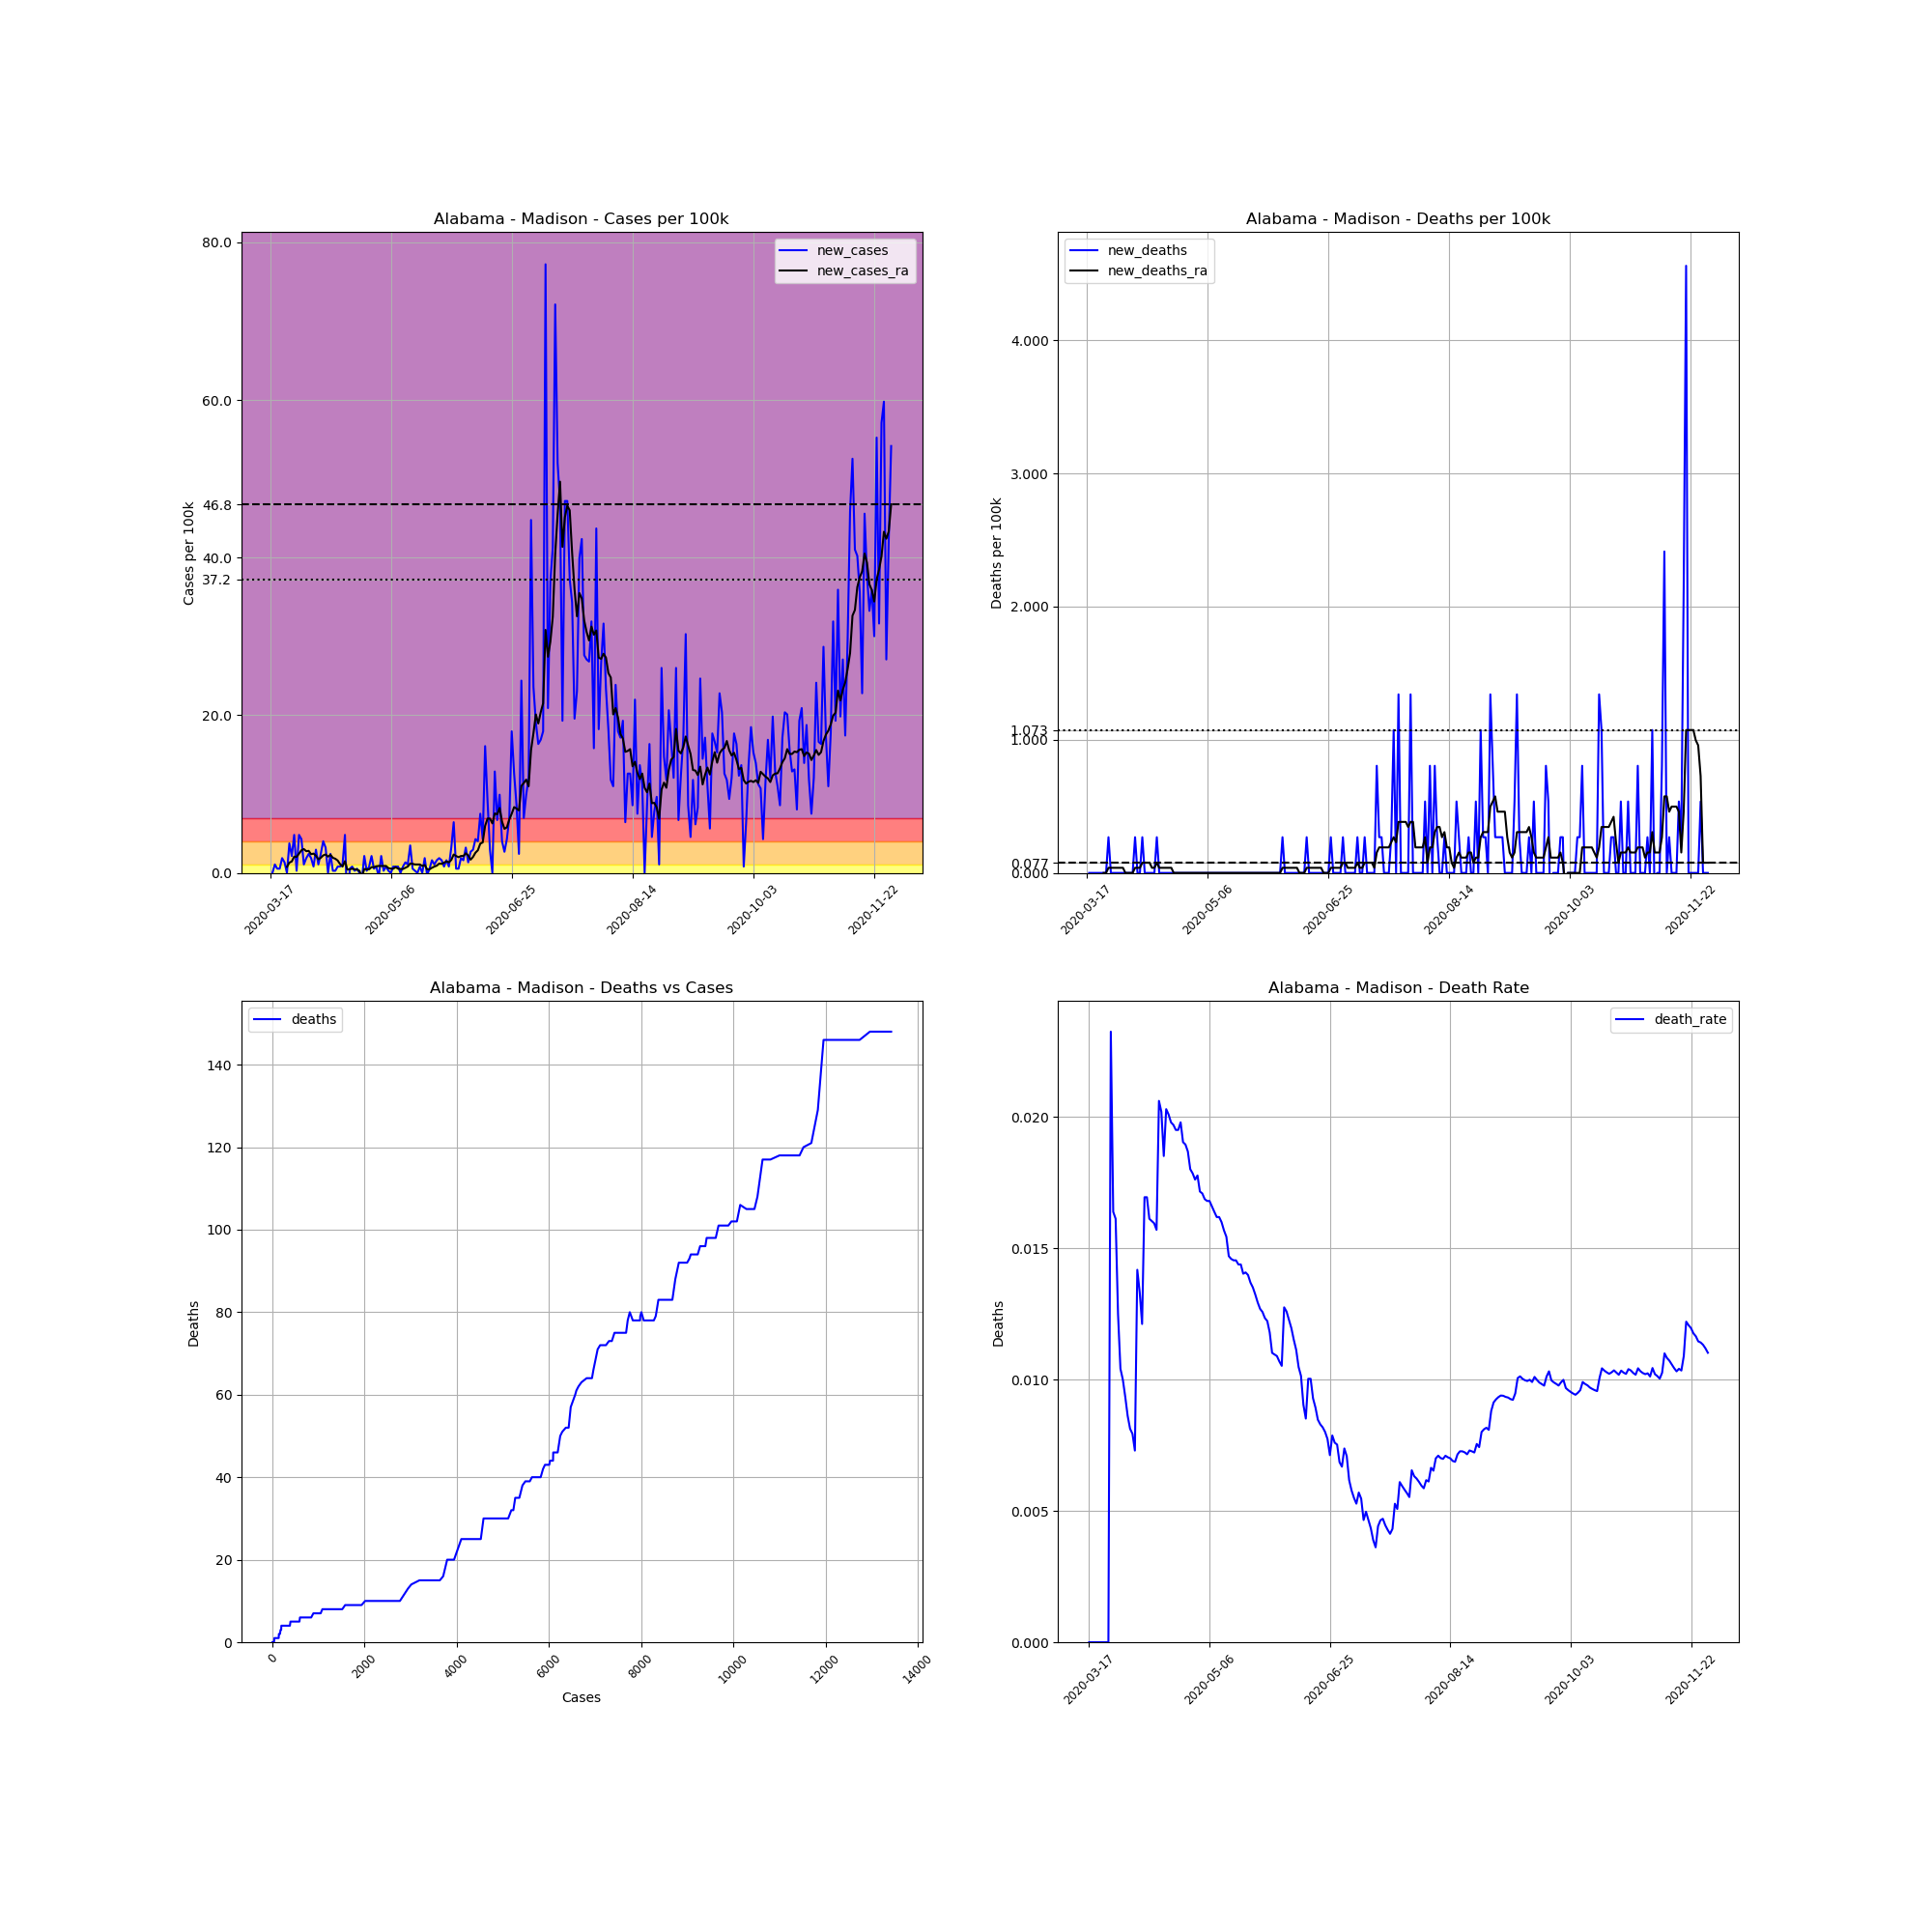

Data behind this chart, as committed beside it:
, date, county, state, fips, cases, deaths, COUNTY, STNAME, CTYNAME, POPESTIMATE2019, cases_per_100k, deaths_per_100k, death_rate, new_cases, new_deaths, new_cases_ra, new_deaths_ra
123647, 2020-03-17, Madison, Alabama, 1089, 1, 0.0, 89, Alabama, Madison, 372909, 0.2682, 0.0, 0.0, , , , 
123648, 2020-03-18, Madison, Alabama, 1089, 1, 0.0, 89, Alabama, Madison, 372909, 0.2682, 0.0, 0.0, 0.0, 0.0, , 
123649, 2020-03-19, Madison, Alabama, 1089, 5, 0.0, 89, Alabama, Madison, 372909, 1.341, 0.0, 0.0, 1.073, 0.0, , 
123650, 2020-03-20, Madison, Alabama, 1089, 7, 0.0, 89, Alabama, Madison, 372909, 1.877, 0.0, 0.0, 0.5363, 0.0, , 
123651, 2020-03-21, Madison, Alabama, 1089, 9, 0.0, 89, Alabama, Madison, 372909, 2.413, 0.0, 0.0, 0.5363, 0.0, , 
123652, 2020-03-22, Madison, Alabama, 1089, 16, 0.0, 89, Alabama, Madison, 372909, 4.291, 0.0, 0.0, 1.877, 0.0, , 
123653, 2020-03-23, Madison, Alabama, 1089, 21, 0.0, 89, Alabama, Madison, 372909, 5.631, 0.0, 0.0, 1.341, 0.0, , 
123654, 2020-03-24, Madison, Alabama, 1089, 21, 0.0, 89, Alabama, Madison, 372909, 5.631, 0.0, 0.0, 0.0, 0.0, 0.7662, 0.0
123655, 2020-03-25, Madison, Alabama, 1089, 35, 0.0, 89, Alabama, Madison, 372909, 9.386, 0.0, 0.0, 3.754, 0.0, 1.303, 0.0
123656, 2020-03-26, Madison, Alabama, 1089, 43, 1.0, 89, Alabama, Madison, 372909, 11.53, 0.2682, 0.02326, 2.145, 0.2682, 1.456, 0.03831
123657, 2020-03-27, Madison, Alabama, 1089, 61, 1.0, 89, Alabama, Madison, 372909, 16.36, 0.2682, 0.01639, 4.827, 0.0, 2.069, 0.03831
123658, 2020-03-28, Madison, Alabama, 1089, 62, 1.0, 89, Alabama, Madison, 372909, 16.63, 0.2682, 0.01613, 0.2682, 0.0, 2.03, 0.03831
123659, 2020-03-29, Madison, Alabama, 1089, 80, 1.0, 89, Alabama, Madison, 372909, 21.45, 0.2682, 0.0125, 4.827, 0.0, 2.452, 0.03831
123660, 2020-03-30, Madison, Alabama, 1089, 96, 1.0, 89, Alabama, Madison, 372909, 25.74, 0.2682, 0.01042, 4.291, 0.0, 2.873, 0.03831
123661, 2020-03-31, Madison, Alabama, 1089, 100, 1.0, 89, Alabama, Madison, 372909, 26.82, 0.2682, 0.01, 1.073, 0.0, 3.026, 0.03831
123662, 2020-04-01, Madison, Alabama, 1089, 107, 1.0, 89, Alabama, Madison, 372909, 28.69, 0.2682, 0.009346, 1.877, 0.0, 2.758, 0.03831
123663, 2020-04-02, Madison, Alabama, 1089, 116, 1.0, 89, Alabama, Madison, 372909, 31.11, 0.2682, 0.008621, 2.413, 0.0, 2.797, 0.0
123664, 2020-04-03, Madison, Alabama, 1089, 123, 1.0, 89, Alabama, Madison, 372909, 32.98, 0.2682, 0.00813, 1.877, 0.0, 2.375, 0.0
123665, 2020-04-04, Madison, Alabama, 1089, 126, 1.0, 89, Alabama, Madison, 372909, 33.79, 0.2682, 0.007937, 0.8045, 0.0, 2.452, 0.0
123666, 2020-04-05, Madison, Alabama, 1089, 137, 1.0, 89, Alabama, Madison, 372909, 36.74, 0.2682, 0.007299, 2.95, 0.0, 2.184, 0.0
123667, 2020-04-06, Madison, Alabama, 1089, 141, 2.0, 89, Alabama, Madison, 372909, 37.81, 0.5363, 0.01418, 1.073, 0.2682, 1.724, 0.03831
123668, 2020-04-07, Madison, Alabama, 1089, 150, 2.0, 89, Alabama, Madison, 372909, 40.22, 0.5363, 0.01333, 2.413, 0.0, 1.915, 0.03831
123669, 2020-04-08, Madison, Alabama, 1089, 165, 2.0, 89, Alabama, Madison, 372909, 44.25, 0.5363, 0.01212, 4.022, 0.0, 2.222, 0.03831
123670, 2020-04-09, Madison, Alabama, 1089, 177, 3.0, 89, Alabama, Madison, 372909, 47.46, 0.8045, 0.01695, 3.218, 0.2682, 2.337, 0.07662
123671, 2020-04-10, Madison, Alabama, 1089, 177, 3.0, 89, Alabama, Madison, 372909, 47.46, 0.8045, 0.01695, 0.0, 0.0, 2.069, 0.07662
123672, 2020-04-11, Madison, Alabama, 1089, 186, 3.0, 89, Alabama, Madison, 372909, 49.88, 0.8045, 0.01613, 2.413, 0.0, 2.299, 0.07662
123673, 2020-04-12, Madison, Alabama, 1089, 187, 3.0, 89, Alabama, Madison, 372909, 50.15, 0.8045, 0.01604, 0.2682, 0.0, 1.915, 0.07662
123674, 2020-04-13, Madison, Alabama, 1089, 188, 3.0, 89, Alabama, Madison, 372909, 50.41, 0.8045, 0.01596, 0.2682, 0.0, 1.801, 0.03831
123675, 2020-04-14, Madison, Alabama, 1089, 191, 3.0, 89, Alabama, Madison, 372909, 51.22, 0.8045, 0.01571, 0.8045, 0.0, 1.571, 0.03831
123676, 2020-04-15, Madison, Alabama, 1089, 194, 4.0, 89, Alabama, Madison, 372909, 52.02, 1.073, 0.02062, 0.8045, 0.2682, 1.111, 0.07662
123677, 2020-04-16, Madison, Alabama, 1089, 198, 4.0, 89, Alabama, Madison, 372909, 53.1, 1.073, 0.0202, 1.073, 0.0, 0.8045, 0.03831
123678, 2020-04-17, Madison, Alabama, 1089, 216, 4.0, 89, Alabama, Madison, 372909, 57.92, 1.073, 0.01852, 4.827, 0.0, 1.494, 0.03831
123679, 2020-04-18, Madison, Alabama, 1089, 197, 4.0, 89, Alabama, Madison, 372909, 52.83, 1.073, 0.0203, -5.095, 0.0, 0.4214, 0.03831
123680, 2020-04-19, Madison, Alabama, 1089, 199, 4.0, 89, Alabama, Madison, 372909, 53.36, 1.073, 0.0201, 0.5363, 0.0, 0.4597, 0.03831
123681, 2020-04-20, Madison, Alabama, 1089, 202, 4.0, 89, Alabama, Madison, 372909, 54.17, 1.073, 0.0198, 0.8045, 0.0, 0.5363, 0.03831
123682, 2020-04-21, Madison, Alabama, 1089, 203, 4.0, 89, Alabama, Madison, 372909, 54.44, 1.073, 0.0197, 0.2682, 0.0, 0.4597, 0.03831
123683, 2020-04-22, Madison, Alabama, 1089, 205, 4.0, 89, Alabama, Madison, 372909, 54.97, 1.073, 0.01951, 0.5363, 0.0, 0.4214, 0.0
123684, 2020-04-23, Madison, Alabama, 1089, 205, 4.0, 89, Alabama, Madison, 372909, 54.97, 1.073, 0.01951, 0.0, 0.0, 0.2682, 0.0
123685, 2020-04-24, Madison, Alabama, 1089, 202, 4.0, 89, Alabama, Madison, 372909, 54.17, 1.073, 0.0198, -0.8045, 0.0, -0.5363, 0.0
123686, 2020-04-25, Madison, Alabama, 1089, 210, 4.0, 89, Alabama, Madison, 372909, 56.31, 1.073, 0.01905, 2.145, 0.0, 0.498, 0.0
123687, 2020-04-26, Madison, Alabama, 1089, 211, 4.0, 89, Alabama, Madison, 372909, 56.58, 1.073, 0.01896, 0.2682, 0.0, 0.4597, 0.0
123688, 2020-04-27, Madison, Alabama, 1089, 214, 4.0, 89, Alabama, Madison, 372909, 57.39, 1.073, 0.01869, 0.8045, 0.0, 0.4597, 0.0
123689, 2020-04-28, Madison, Alabama, 1089, 222, 4.0, 89, Alabama, Madison, 372909, 59.53, 1.073, 0.01802, 2.145, 0.0, 0.7279, 0.0
123690, 2020-04-29, Madison, Alabama, 1089, 224, 4.0, 89, Alabama, Madison, 372909, 60.07, 1.073, 0.01786, 0.5363, 0.0, 0.7279, 0.0
123691, 2020-04-30, Madison, Alabama, 1089, 227, 4.0, 89, Alabama, Madison, 372909, 60.87, 1.073, 0.01762, 0.8045, 0.0, 0.8428, 0.0
123692, 2020-05-01, Madison, Alabama, 1089, 225, 4.0, 89, Alabama, Madison, 372909, 60.34, 1.073, 0.01778, -0.5363, 0.0, 0.8811, 0.0
123693, 2020-05-02, Madison, Alabama, 1089, 233, 4.0, 89, Alabama, Madison, 372909, 62.48, 1.073, 0.01717, 2.145, 0.0, 0.8811, 0.0
123694, 2020-05-03, Madison, Alabama, 1089, 234, 4.0, 89, Alabama, Madison, 372909, 62.75, 1.073, 0.01709, 0.2682, 0.0, 0.8811, 0.0
123695, 2020-05-04, Madison, Alabama, 1089, 237, 4.0, 89, Alabama, Madison, 372909, 63.55, 1.073, 0.01688, 0.8045, 0.0, 0.8811, 0.0
123696, 2020-05-05, Madison, Alabama, 1089, 238, 4.0, 89, Alabama, Madison, 372909, 63.82, 1.073, 0.01681, 0.2682, 0.0, 0.6129, 0.0
123697, 2020-05-06, Madison, Alabama, 1089, 238, 4.0, 89, Alabama, Madison, 372909, 63.82, 1.073, 0.01681, 0.0, 0.0, 0.5363, 0.0
123698, 2020-05-07, Madison, Alabama, 1089, 241, 4.0, 89, Alabama, Madison, 372909, 64.63, 1.073, 0.0166, 0.8045, 0.0, 0.5363, 0.0
123699, 2020-05-08, Madison, Alabama, 1089, 244, 4.0, 89, Alabama, Madison, 372909, 65.43, 1.073, 0.01639, 0.8045, 0.0, 0.7279, 0.0
123700, 2020-05-09, Madison, Alabama, 1089, 247, 4.0, 89, Alabama, Madison, 372909, 66.24, 1.073, 0.01619, 0.8045, 0.0, 0.5363, 0.0
123701, 2020-05-10, Madison, Alabama, 1089, 247, 4.0, 89, Alabama, Madison, 372909, 66.24, 1.073, 0.01619, 0.0, 0.0, 0.498, 0.0
123702, 2020-05-11, Madison, Alabama, 1089, 250, 4.0, 89, Alabama, Madison, 372909, 67.04, 1.073, 0.016, 0.8045, 0.0, 0.498, 0.0
123703, 2020-05-12, Madison, Alabama, 1089, 255, 4.0, 89, Alabama, Madison, 372909, 68.38, 1.073, 0.01569, 1.341, 0.0, 0.6513, 0.0
123704, 2020-05-13, Madison, Alabama, 1089, 259, 4.0, 89, Alabama, Madison, 372909, 69.45, 1.073, 0.01544, 1.073, 0.0, 0.8045, 0.0
123705, 2020-05-14, Madison, Alabama, 1089, 272, 4.0, 89, Alabama, Madison, 372909, 72.94, 1.073, 0.01471, 3.486, 0.0, 1.188, 0.0
123706, 2020-05-15, Madison, Alabama, 1089, 274, 4.0, 89, Alabama, Madison, 372909, 73.48, 1.073, 0.0146, 0.5363, 0.0, 1.149, 0.0
... 198 more rows
